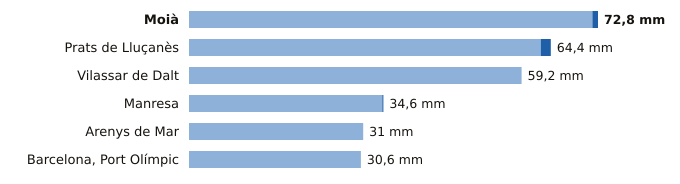

Data behind this chart, as committed beside it:
estacion, provincia, indicativo, mm_6_dias_anteriores, mm_hoy, mm_7_dias, horas_de_hoy
Moià, Barcelona, 0120X, 71.8, 1.0, 72.8, 1
Prats de Lluçanès, Barcelona, 0114X, 62.6, 1.8, 64.4, 1
Vilassar de Dalt, Barcelona, 0244X, 59.2, 0.0, 59.2, 1
Manresa, Barcelona, 0149X, 34.4, 0.2, 34.6, 1
Arenys de Mar, Barcelona, 0252D, 31.0, 0.0, 31.0, 1
Barcelona, Port Olímpic, Barcelona, 0201D, 30.6, 0.0, 30.6, 1
